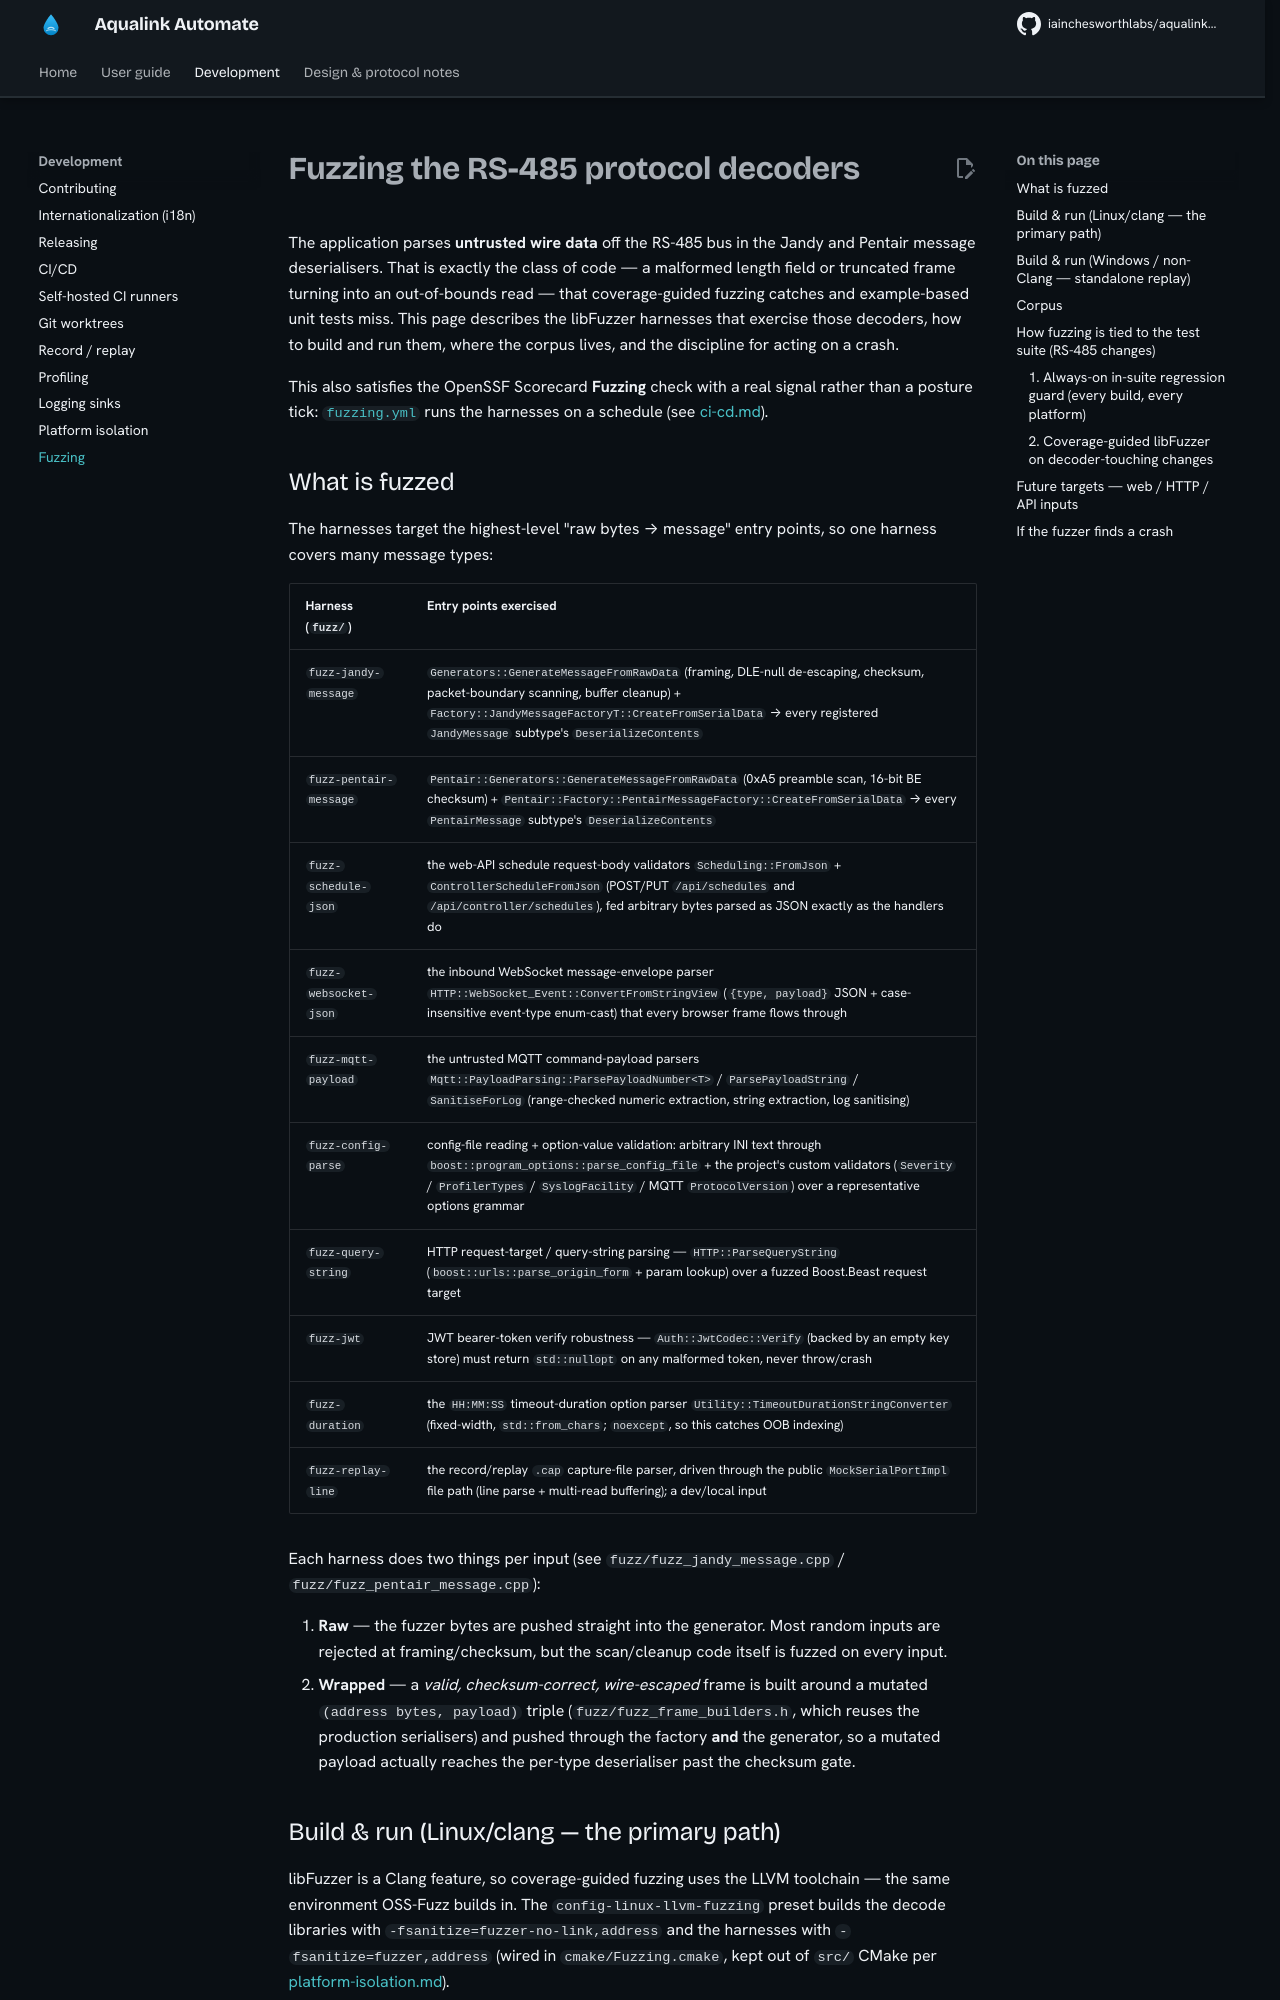

repository: iainchesworthlabs/aqualink-automate · page: fuzzing/index.html · generator: mkdocs

# Fuzzing the RS-485 protocol decoders

The application parses **untrusted wire data** off the RS-485 bus in the Jandy and
Pentair message deserialisers. That is exactly the class of code — a malformed
length field or truncated frame turning into an out-of-bounds read — that
coverage-guided fuzzing catches and example-based unit tests miss. This page
describes the libFuzzer harnesses that exercise those decoders, how to build and
run them, where the corpus lives, and the discipline for acting on a crash.

This also satisfies the OpenSSF Scorecard **Fuzzing** check with a real signal
rather than a posture tick: [`fuzzing.yml`](https://github.com/iainchesworthlabs/aqualink-automate/blob/main/.github/workflows/fuzzing.yml) runs
the harnesses on a schedule (see [ci-cd.md](ci-cd.md)).

## What is fuzzed

The harnesses target the highest-level "raw bytes → message" entry points, so one
harness covers many message types:

| Harness (`fuzz/`) | Entry points exercised |
|---|---|
| `fuzz-jandy-message` | `Generators::GenerateMessageFromRawData` (framing, DLE-null de-escaping, checksum, packet-boundary scanning, buffer cleanup) + `Factory::JandyMessageFactoryT::CreateFromSerialData` → every registered `JandyMessage` subtype's `DeserializeContents` |
| `fuzz-pentair-message` | `Pentair::Generators::GenerateMessageFromRawData` (0xA5 preamble scan, 16-bit BE checksum) + `Pentair::Factory::PentairMessageFactory::CreateFromSerialData` → every `PentairMessage` subtype's `DeserializeContents` |
| `fuzz-schedule-json` | the web-API schedule request-body validators `Scheduling::FromJson` + `ControllerScheduleFromJson` (POST/PUT `/api/schedules` and `/api/controller/schedules`), fed arbitrary bytes parsed as JSON exactly as the handlers do |
| `fuzz-websocket-json` | the inbound WebSocket message-envelope parser `HTTP::WebSocket_Event::ConvertFromStringView` (`{type, payload}` JSON + case-insensitive event-type enum-cast) that every browser frame flows through |
| `fuzz-mqtt-payload` | the untrusted MQTT command-payload parsers `Mqtt::PayloadParsing::ParsePayloadNumber<T>` / `ParsePayloadString` / `SanitiseForLog` (range-checked numeric extraction, string extraction, log sanitising) |
| `fuzz-config-parse` | config-file reading + option-value validation: arbitrary INI text through `boost::program_options::parse_config_file` + the project's custom validators (`Severity` / `ProfilerTypes` / `SyslogFacility` / MQTT `ProtocolVersion`) over a representative options grammar |
| `fuzz-query-string` | HTTP request-target / query-string parsing — `HTTP::ParseQueryString` (`boost::urls::parse_origin_form` + param lookup) over a fuzzed Boost.Beast request target |
| `fuzz-jwt` | JWT bearer-token verify robustness — `Auth::JwtCodec::Verify` (backed by an empty key store) must return `std::nullopt` on any malformed token, never throw/crash |
| `fuzz-duration` | the `HH:MM:SS` timeout-duration option parser `Utility::TimeoutDurationStringConverter` (fixed-width, `std::from_chars`; `noexcept`, so this catches OOB indexing) |
| `fuzz-replay-line` | the record/replay `.cap` capture-file parser, driven through the public `MockSerialPortImpl` file path (line parse + multi-read buffering); a dev/local input |

Each harness does two things per input (see `fuzz/fuzz_jandy_message.cpp` /
`fuzz/fuzz_pentair_message.cpp`):

1. **Raw** — the fuzzer bytes are pushed straight into the generator. Most random
   inputs are rejected at framing/checksum, but the scan/cleanup code itself is
   fuzzed on every input.
2. **Wrapped** — a *valid, checksum-correct, wire-escaped* frame is built around a
   mutated `(address bytes, payload)` triple (`fuzz/fuzz_frame_builders.h`, which
   reuses the production serialisers) and pushed through the factory **and** the
   generator, so a mutated payload actually reaches the per-type deserialiser past
   the checksum gate.
